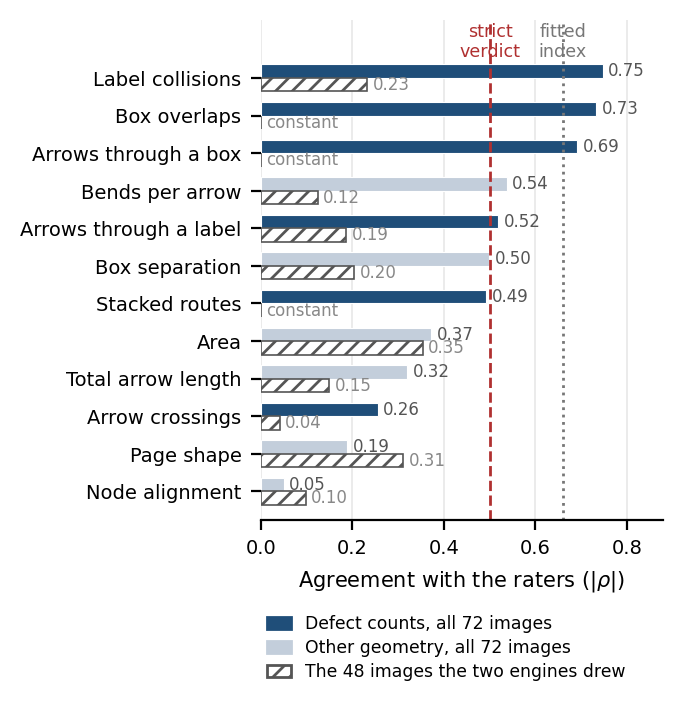

Source data for this figure (header and first rows):
criterion, rho
Label collisions, 0.75
Box overlaps, 0.73
Arrows through a box, 0.69
Arrows through a label, 0.52
Strict verdict (yes/no), 0.5
Arrow crossings, 0.26
Page shape, 0.19
Arrow length, -0.32
